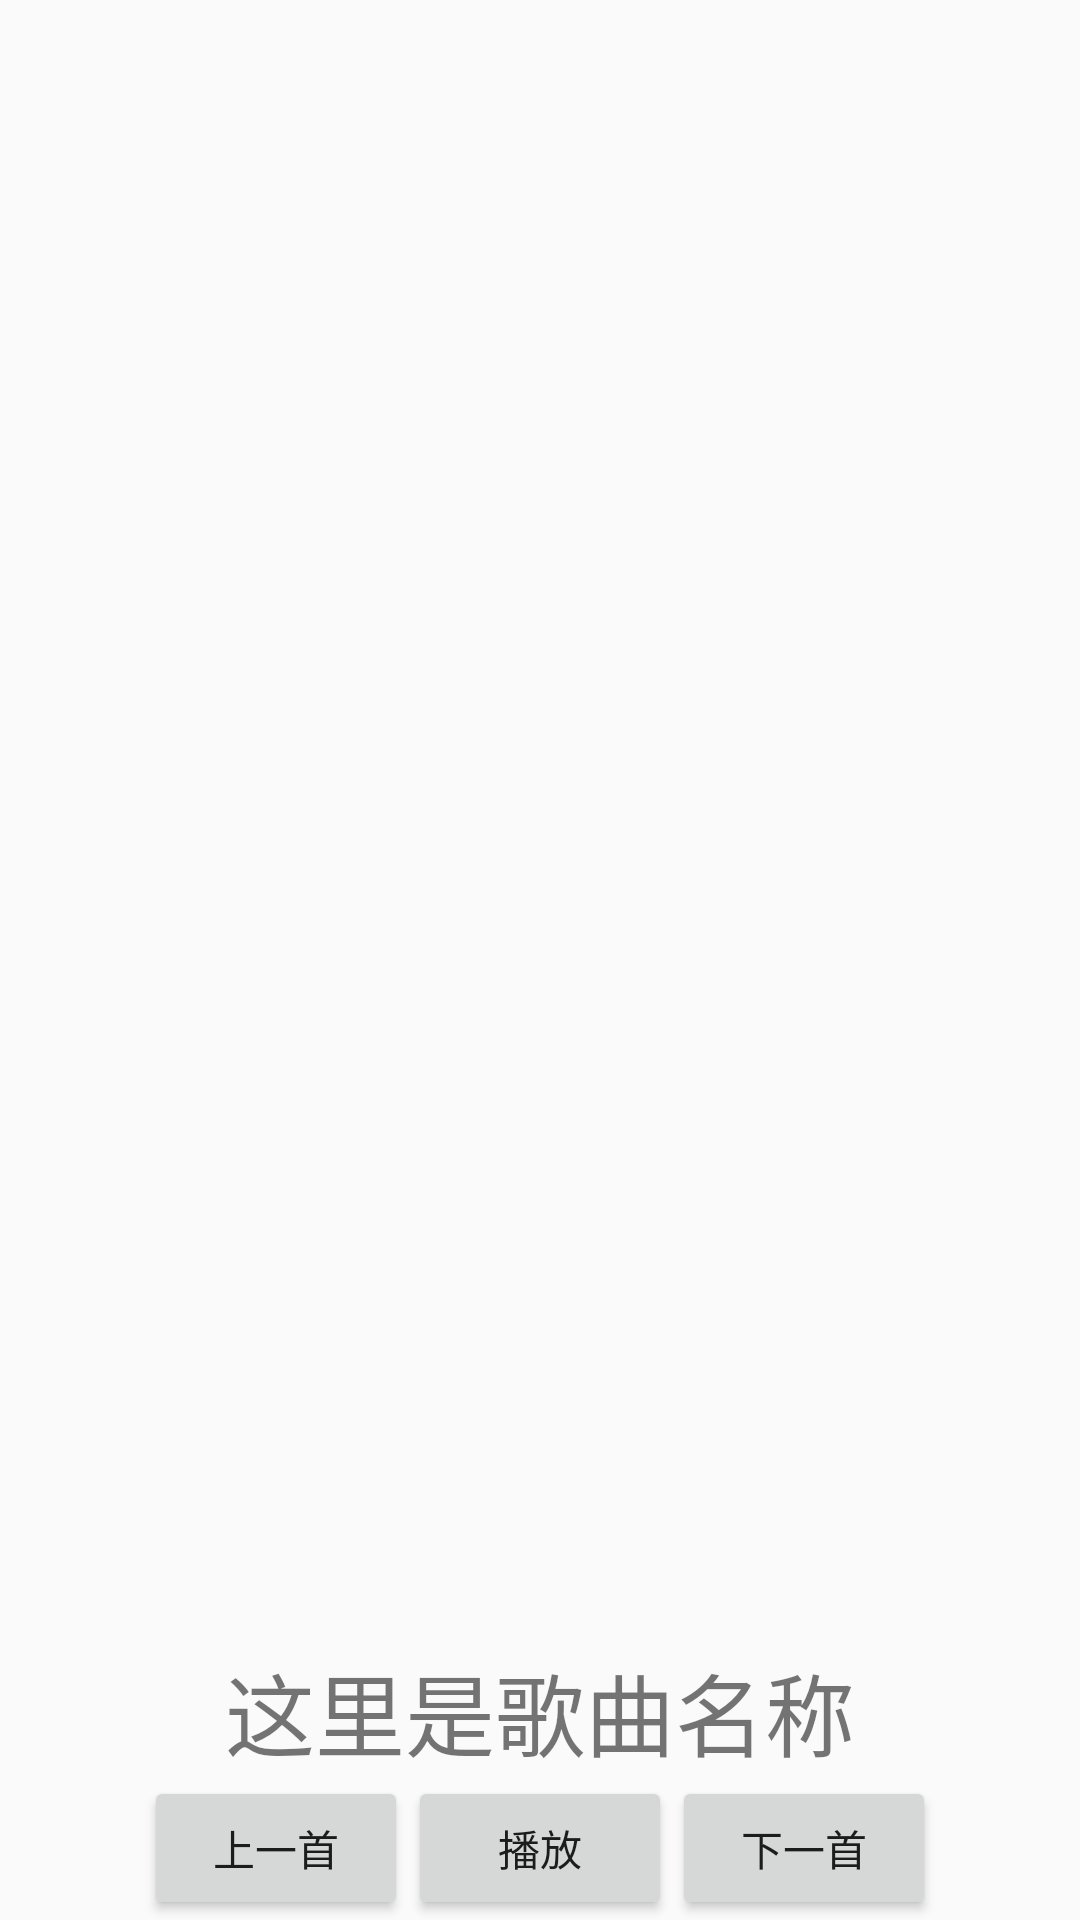

Layout XML and referenced resources for this Android screen:
<!-- AndroidManifest.xml: application theme AppTheme -->
<!-- res/layout/activity_main.xml -->
<?xml version="1.0" encoding="utf-8"?>
<RelativeLayout xmlns:android="http://schemas.android.com/apk/res/android"
    xmlns:tools="http://schemas.android.com/tools"
    android:layout_width="match_parent"
    android:layout_height="match_parent"
    android:paddingBottom="@dimen/activity_vertical_margin"
    android:paddingLeft="@dimen/activity_horizontal_margin"
    android:paddingRight="@dimen/activity_horizontal_margin"
    android:paddingTop="@dimen/activity_vertical_margin"
    tools:context="com.geekband.myapp09.MainActivity">


    <ListView
        android:layout_alignParentTop="true"
        android:layout_above="@+id/main_text_view"
        android:id="@+id/main_list_view"
        android:layout_width="wrap_content"
        android:layout_height="wrap_content">

    </ListView>

    <TextView
        android:text="这里是歌曲名称"
        android:id="@+id/main_text_view"
        android:textSize="30sp"
        android:layout_above="@+id/main_linearlayout"
        android:layout_centerHorizontal="true"
        android:layout_width="wrap_content"
        android:layout_height="wrap_content" />

    <LinearLayout
        android:id="@+id/main_linearlayout"
        android:layout_centerHorizontal="true"
        android:orientation="horizontal"
        android:layout_alignParentBottom="true"
        android:layout_width="wrap_content"
        android:layout_height="wrap_content">

        <Button
            android:id="@+id/main_pre"
            android:text="上一首"
            android:layout_width="wrap_content"
            android:layout_height="wrap_content" />

        <Button
            android:id="@+id/main_play"
            android:text="播放"
            android:layout_width="wrap_content"
            android:layout_height="wrap_content" />

        <Button
            android:id="@+id/main_next"
            android:text="下一首"
            android:layout_width="wrap_content"
            android:layout_height="wrap_content" />

    </LinearLayout>


</RelativeLayout>
<!-- resources referenced by this layout -->
<resources>
  <style name="AppTheme" parent="Theme.AppCompat.Light.DarkActionBar">
          
          <item name="colorPrimary">@color/colorPrimary</item>
          <item name="colorPrimaryDark">@color/colorPrimaryDark</item>
          <item name="colorAccent">@color/colorAccent</item>
      </style>
  <!-- not gathered from this repository: default colours our renderer supplied (Android Studio template values) -->
  <color name="colorPrimary">#FF6200EE</color>
  <color name="colorPrimaryDark">#FF3700B3</color>
  <color name="colorAccent">#FF03DAC5</color>
</resources>
